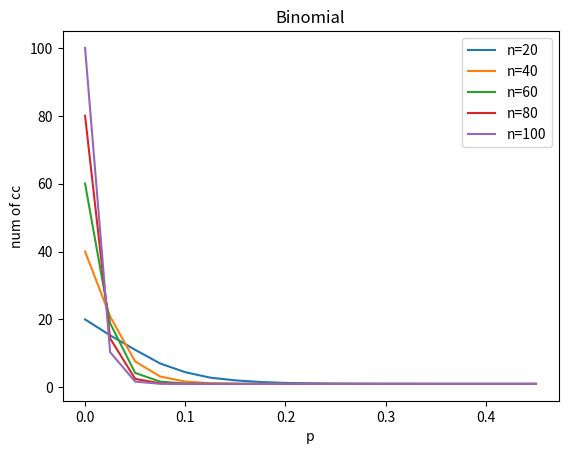

Recreate this plot in Python.
import matplotlib.pyplot as plt
plt.plot([0, 0.025, 0.05, 0.075, 0.1, 0.125, 0.15, 0.175, 0.2, 0.225, 0.25, 0.275, 0.3, 0.325, 0.35, 0.375, 0.4, 0.425, 0.45], [20, 15.324, 11.048, 7.01, 4.452, 2.844, 2.044, 1.572, 1.284, 1.17, 1.086, 1.048, 1.022, 1.012, 1.002, 1, 1, 1, 1], label='n=20')
plt.plot([0, 0.025, 0.05, 0.075, 0.1, 0.125, 0.15, 0.175, 0.2, 0.225, 0.25, 0.275, 0.3, 0.325, 0.35, 0.375, 0.4, 0.425, 0.45], [40, 20.862, 7.614, 3.18, 1.674, 1.212, 1.082, 1.016, 1.008, 1.004, 1, 1, 1, 1, 1, 1, 1, 1, 1], label='n=40')
plt.plot([0, 0.025, 0.05, 0.075, 0.1, 0.125, 0.15, 0.175, 0.2, 0.225, 0.25, 0.275, 0.3, 0.325, 0.35, 0.375, 0.4, 0.425, 0.45], [60, 18.876, 4.236, 1.678, 1.098, 1.028, 1.004, 1.002, 1, 1, 1, 1, 1, 1, 1, 1, 1, 1, 1], label='n=60')
plt.plot([0, 0.025, 0.05, 0.075, 0.1, 0.125, 0.15, 0.175, 0.2, 0.225, 0.25, 0.275, 0.3, 0.325, 0.35, 0.375, 0.4, 0.425, 0.45], [80, 14.414, 2.498, 1.172, 1.022, 1.004, 1, 1, 1, 1, 1, 1, 1, 1, 1, 1, 1, 1, 1], label='n=80')
plt.plot([0, 0.025, 0.05, 0.075, 0.1, 0.125, 0.15, 0.175, 0.2, 0.225, 0.25, 0.275, 0.3, 0.325, 0.35, 0.375, 0.4, 0.425, 0.45], [100, 10.344, 1.68, 1.042, 1.004, 1, 1, 1, 1, 1, 1, 1, 1, 1, 1, 1, 1, 1, 1], label='n=100')

plt.xlabel('p')
plt.ylabel('num of cc')

plt.title('Binomial')
plt.legend()
plt.show()

